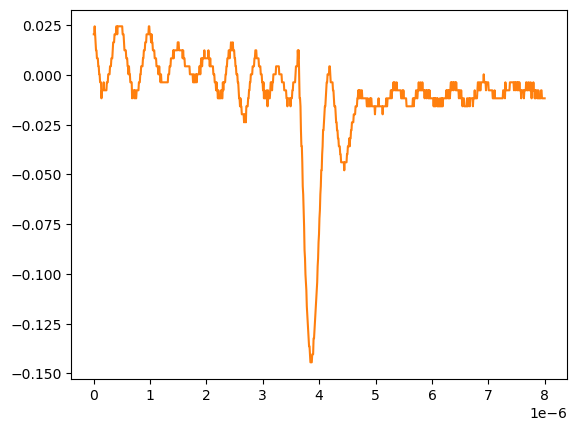

Data behind this chart, as committed beside it:
# KEYSIGHT TECHNOLOGIES, MSO-X 3024T, MY58262555, 07.30.2019051434
# time, 1
# 2024-09-12 15:46:46.908068
0.000000000000000000e+00, 2.036179999999999934e-02
8.008008008008007187e-09, 2.036179999999999934e-02
1.601601601601601437e-08, 2.438190000000000149e-02
2.402402402402402322e-08, 2.036179999999999934e-02
3.203203203203202875e-08, 1.634170000000000067e-02
4.004004004004003428e-08, 1.232160000000000026e-02
4.804804804804804643e-08, 1.232160000000000026e-02
5.605605605605605196e-08, 8.301499999999999851e-03
6.406406406406405750e-08, 8.301499999999999851e-03
7.207207207207206965e-08, 8.301499999999999851e-03
8.008008008008006856e-08, 4.281410000000000250e-03
8.808808808808808071e-08, 4.281410000000000250e-03
9.609609609609609286e-08, 2.613070000000000106e-04
1.041041041041040918e-07, 2.613070000000000106e-04
1.121121121121121039e-07, -3.758800000000000075e-03
1.201201201201201028e-07, -3.758800000000000075e-03
1.281281281281281150e-07, -3.758800000000000075e-03
1.361361361361361271e-07, -1.179900000000000046e-02
1.441441441441441393e-07, -7.778900000000000051e-03
1.521521521521521250e-07, -7.778900000000000051e-03
1.601601601601601371e-07, -7.778900000000000051e-03
1.681681681681681493e-07, -7.778900000000000051e-03
1.761761761761761614e-07, -3.758800000000000075e-03
1.841841841841841736e-07, -7.778900000000000051e-03
1.921921921921921857e-07, -7.778900000000000051e-03
2.002002002002001714e-07, -7.778900000000000051e-03
2.082082082082081836e-07, -7.778900000000000051e-03
2.162162162162161957e-07, -7.778900000000000051e-03
2.242242242242242079e-07, -7.778900000000000051e-03
2.322322322322322200e-07, -3.758800000000000075e-03
2.402402402402402057e-07, -3.758800000000000075e-03
2.482482482482482178e-07, -3.758800000000000075e-03
2.562562562562562300e-07, 2.613070000000000106e-04
2.642642642642642421e-07, 2.613070000000000106e-04
2.722722722722722543e-07, 2.613070000000000106e-04
2.802802802802802664e-07, 2.613070000000000106e-04
2.882882882882882786e-07, 4.281410000000000250e-03
2.962962962962962907e-07, 4.281410000000000250e-03
3.043043043043042499e-07, 4.281410000000000250e-03
3.123123123123122621e-07, 8.301499999999999851e-03
3.203203203203202742e-07, 8.301499999999999851e-03
3.283283283283282864e-07, 8.301499999999999851e-03
3.363363363363362985e-07, 1.232160000000000026e-02
3.443443443443443107e-07, 1.634170000000000067e-02
3.523523523523523228e-07, 1.634170000000000067e-02
3.603603603603603350e-07, 1.634170000000000067e-02
3.683683683683683471e-07, 2.036179999999999934e-02
3.763763763763763593e-07, 2.036179999999999934e-02
3.843843843843843714e-07, 2.036179999999999934e-02
3.923923923923923307e-07, 2.036179999999999934e-02
4.004004004004003428e-07, 2.438190000000000149e-02
4.084084084084083550e-07, 2.438190000000000149e-02
4.164164164164163671e-07, 2.036179999999999934e-02
4.244244244244243793e-07, 2.438190000000000149e-02
4.324324324324323914e-07, 2.438190000000000149e-02
4.404404404404404036e-07, 2.438190000000000149e-02
4.484484484484484157e-07, 2.438190000000000149e-02
4.564564564564564279e-07, 2.438190000000000149e-02
... 942 more rows
